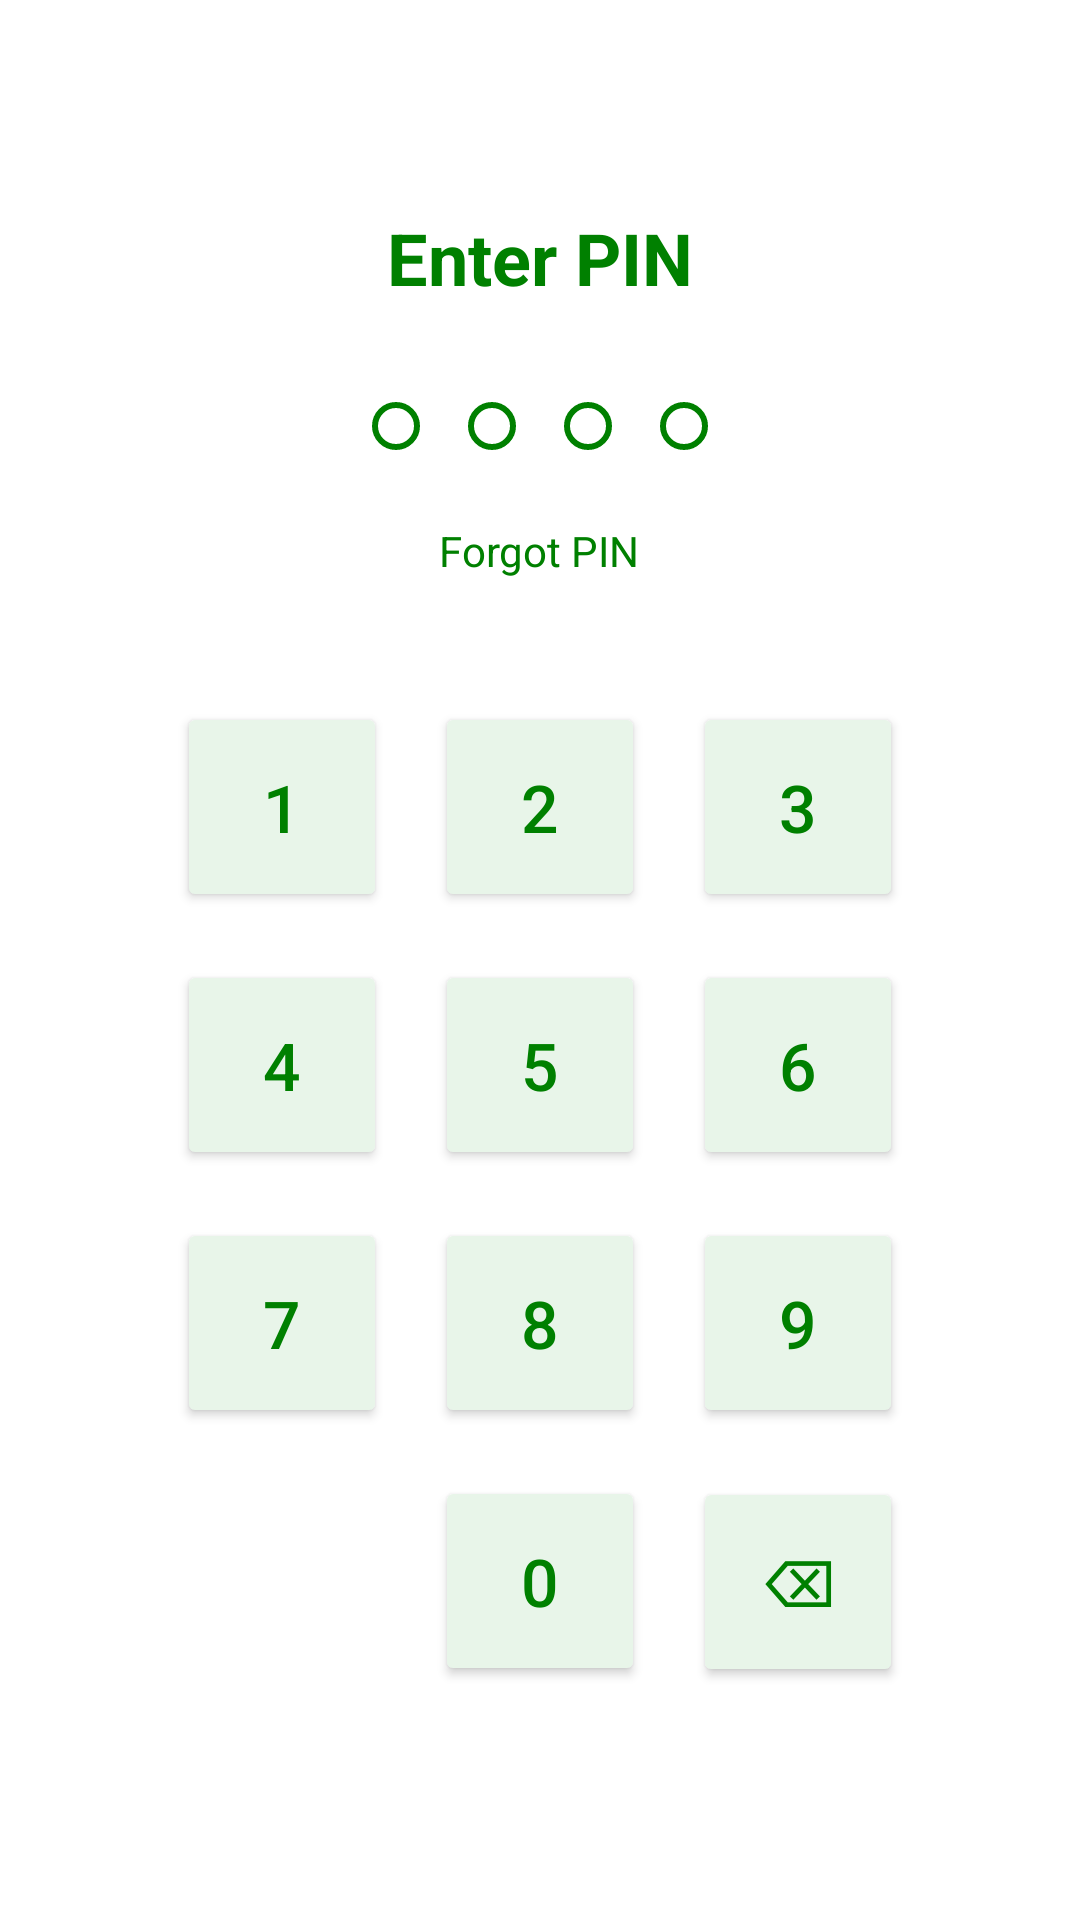

Layout XML and referenced resources for this Android screen:
<!-- AndroidManifest.xml: application theme Theme.Ethiospand -->
<!-- res/layout/activity_login.xml -->
<?xml version="1.0" encoding="utf-8"?>
<LinearLayout xmlns:android="http://schemas.android.com/apk/res/android"
    android:layout_width="match_parent"
    android:layout_height="match_parent"
    android:orientation="vertical"
    android:background="#FFFFFF"
    android:gravity="center"
    android:padding="32dp">

    
    <TextView
        android:id="@+id/tvTitle"
        android:layout_width="wrap_content"
        android:layout_height="wrap_content"
        android:text="@string/enter_pin"
        android:textSize="24sp"
        android:textColor="#008000"
        android:textStyle="bold"
        android:layout_marginBottom="24dp"/>

    
    <LinearLayout
        android:id="@+id/pinDots"
        android:layout_width="wrap_content"
        android:layout_height="wrap_content"
        android:orientation="horizontal"
        android:layout_marginBottom="16dp">

        <View android:id="@+id/dot1" style="@style/pinDot"/>
        <View android:id="@+id/dot2" style="@style/pinDot"/>
        <View android:id="@+id/dot3" style="@style/pinDot"/>
        <View android:id="@+id/dot4" style="@style/pinDot"/>
    </LinearLayout>

    
    <TextView
        android:id="@+id/tvForgot"
        android:layout_width="wrap_content"
        android:layout_height="wrap_content"
        android:text="@string/forgot_pin"
        android:textColor="#008000"
        android:textSize="14sp"
        android:layout_marginBottom="32dp"/>

    
    <EditText
        android:id="@+id/pinInput"
        android:layout_width="1dp"
        android:layout_height="1dp"
        android:inputType="numberPassword"
        android:maxLength="4"
        android:focusable="true"
        android:background="@android:color/transparent"
        android:importantForAutofill="no" />

    
    <GridLayout
        android:layout_width="wrap_content"
        android:layout_height="wrap_content"
        android:columnCount="3"
        android:rowCount="4">

        
        <Button style="@style/numBtn" android:id="@+id/btn1" android:text="1"/>
        <Button style="@style/numBtn" android:id="@+id/btn2" android:text="2"/>
        <Button style="@style/numBtn" android:id="@+id/btn3" android:text="3"/>

        
        <Button style="@style/numBtn" android:id="@+id/btn4" android:text="4"/>
        <Button style="@style/numBtn" android:id="@+id/btn5" android:text="5"/>
        <Button style="@style/numBtn" android:id="@+id/btn6" android:text="6"/>

        
        <Button style="@style/numBtn" android:id="@+id/btn7" android:text="7"/>
        <Button style="@style/numBtn" android:id="@+id/btn8" android:text="8"/>
        <Button style="@style/numBtn" android:id="@+id/btn9" android:text="9"/>

        
        <View android:layout_width="70dp" android:layout_height="70dp"/>
        <Button style="@style/numBtn" android:id="@+id/btn0" android:text="0"/>
        <Button style="@style/numBtn" android:text="⌫" android:id="@+id/btnDelete"/>
    </GridLayout>
</LinearLayout>
<!-- resources referenced by this layout -->
<resources>
  <string name="enter_pin">Enter PIN</string>
  <string name="forgot_pin">Forgot PIN</string>
  <style name="numBtn">
          <item name="android:layout_width">70dp</item>
          <item name="android:layout_height">70dp</item>
          <item name="android:textSize">22sp</item>
          <item name="android:textColor">#008000</item>
          <item name="android:backgroundTint">#E8F5E9</item>
          <item name="android:layout_margin">8dp</item>
      </style>
  <style name="pinDot">
          <item name="android:layout_width">16dp</item>
          <item name="android:layout_height">16dp</item>
          <item name="android:layout_margin">8dp</item>
          <item name="android:background">@drawable/dot_empty</item>
      </style>
  <style name="Theme.Ethiospand" parent="Base.Theme.Ethiospand" />
  <!-- drawable dot_empty (drawable) -->
  <shape xmlns:android="http://schemas.android.com/apk/res/android">
      <solid android:color="#FFFFFF"/>
      <stroke android:width="2dp" android:color="#008000"/>
      <corners android:radius="50dp"/>
  </shape>
  <style name="Base.Theme.Ethiospand" parent="Theme.Material3.DayNight.NoActionBar">
          
          
      </style>
</resources>
